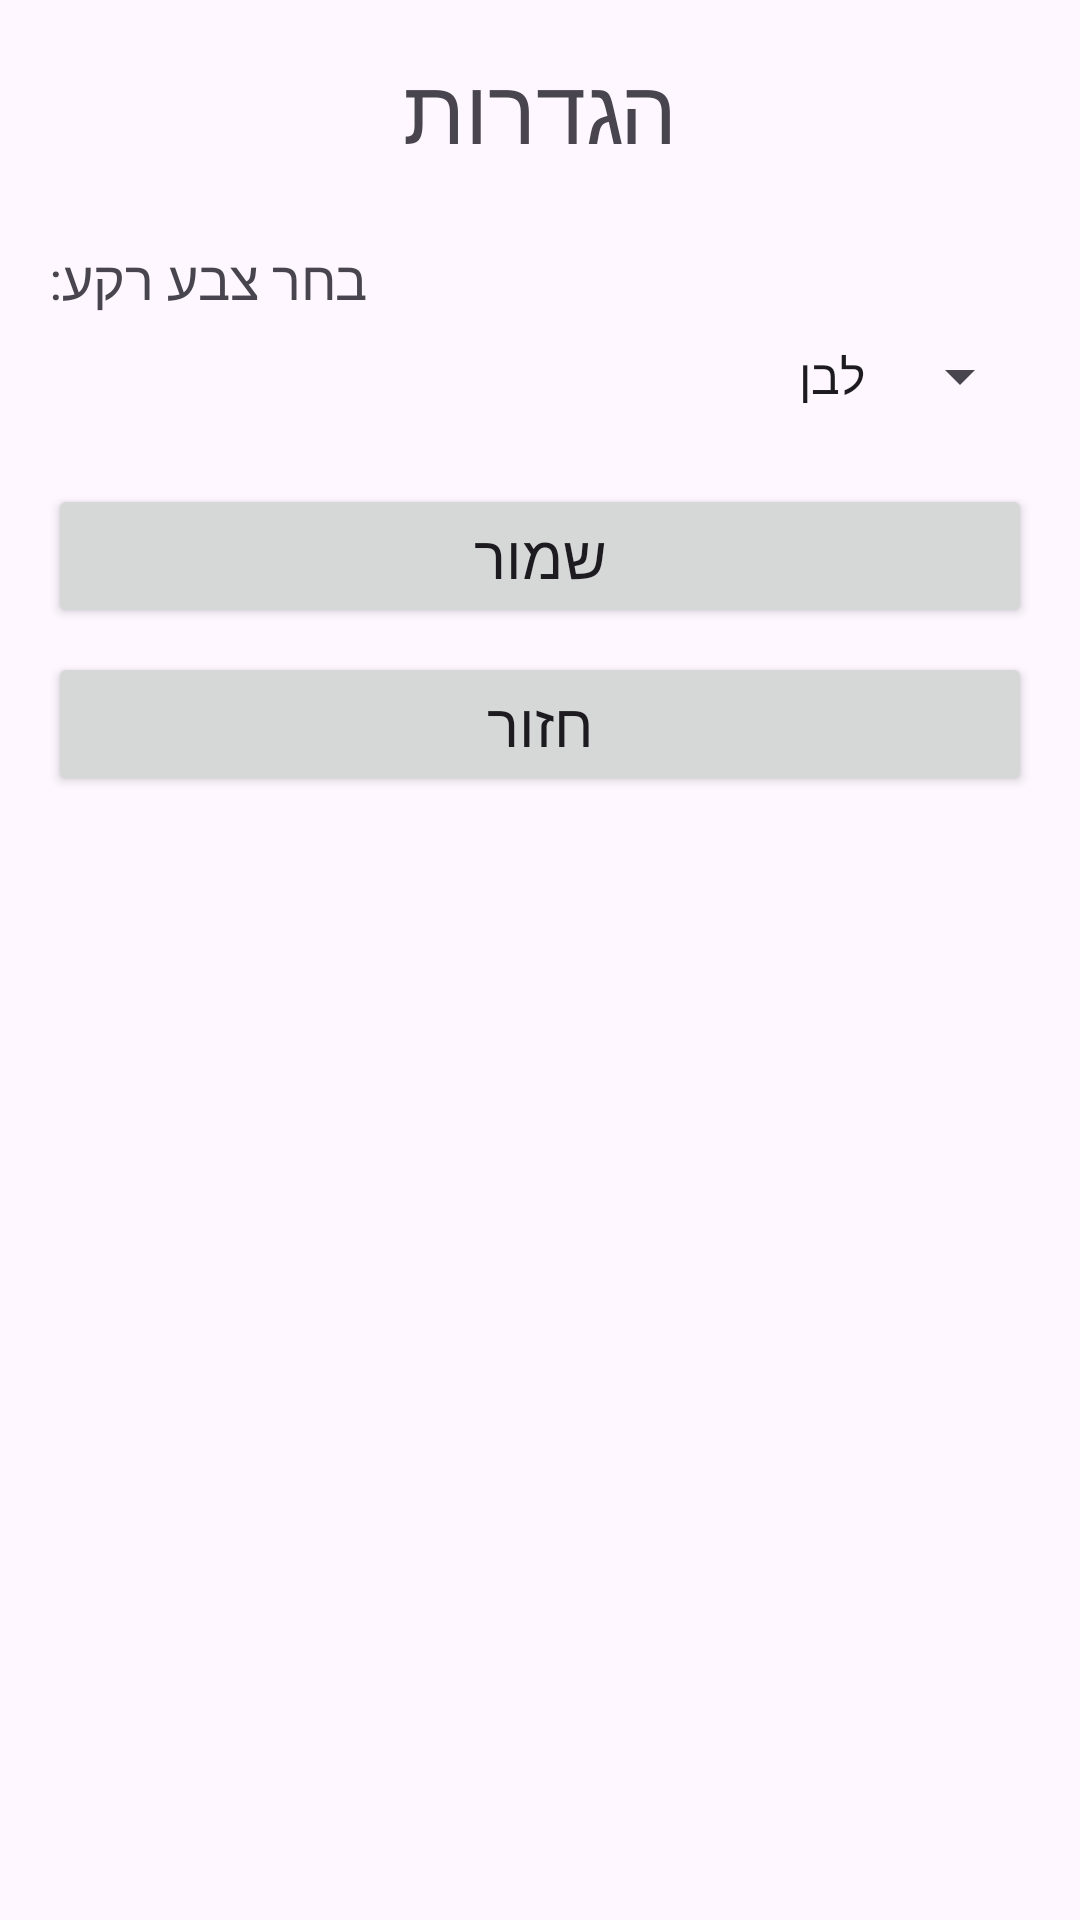

Reconstruct the res/layout file that produces this screen, plus the resources it refers to.
<!-- AndroidManifest.xml: application theme Theme.Example1 -->
<!-- res/layout/activity_setting.xml -->
<?xml version="1.0" encoding="utf-8"?>
<LinearLayout xmlns:android="http://schemas.android.com/apk/res/android"
    android:id="@+id/settingMainLayout"
    android:layout_width="match_parent"
    android:layout_height="match_parent"
    android:orientation="vertical"
    android:padding="16dp">

    <TextView
        android:layout_width="wrap_content"
        android:layout_height="wrap_content"
        android:text="@string/settings_title"
        android:textSize="30sp"
        android:layout_gravity="center_horizontal"
        android:layout_marginBottom="24dp" />

    <TextView
        android:layout_width="wrap_content"
        android:layout_height="wrap_content"
        android:text="@string/choose_color"
        android:textSize="18sp"
        android:layout_marginBottom="8dp" />

    <Spinner
        android:id="@+id/spinnerColors"
        android:layout_width="match_parent"
        android:layout_height="wrap_content"
        android:entries="@array/colors_array"
        android:layout_marginBottom="24dp" />

    <Button
        android:id="@+id/btnSave"
        android:layout_width="match_parent"
        android:layout_height="wrap_content"
        android:text="@string/save"
        android:textSize="20sp"
        android:layout_marginBottom="8dp" />

    <Button
        android:id="@+id/btnBack"
        android:layout_width="match_parent"
        android:layout_height="wrap_content"
        android:text="@string/back"
        android:textSize="20sp" />

</LinearLayout>
<!-- resources referenced by this layout -->
<resources>
  <string-array name="colors_array">
          <item>לבן</item>
          <item>תכלת</item>
          <item>אפור בהיר</item>
          <item>ורוד בהיר</item>
      </string-array>
  <string name="back">חזור</string>
  <string name="choose_color">בחר צבע רקע:</string>
  <string name="save">שמור</string>
  <string name="settings_title">הגדרות</string>
  <style name="Theme.Example1" parent="Base.Theme.Example1" />
  <style name="Base.Theme.Example1" parent="Theme.Material3.DayNight.NoActionBar">
          
          
      </style>
</resources>
